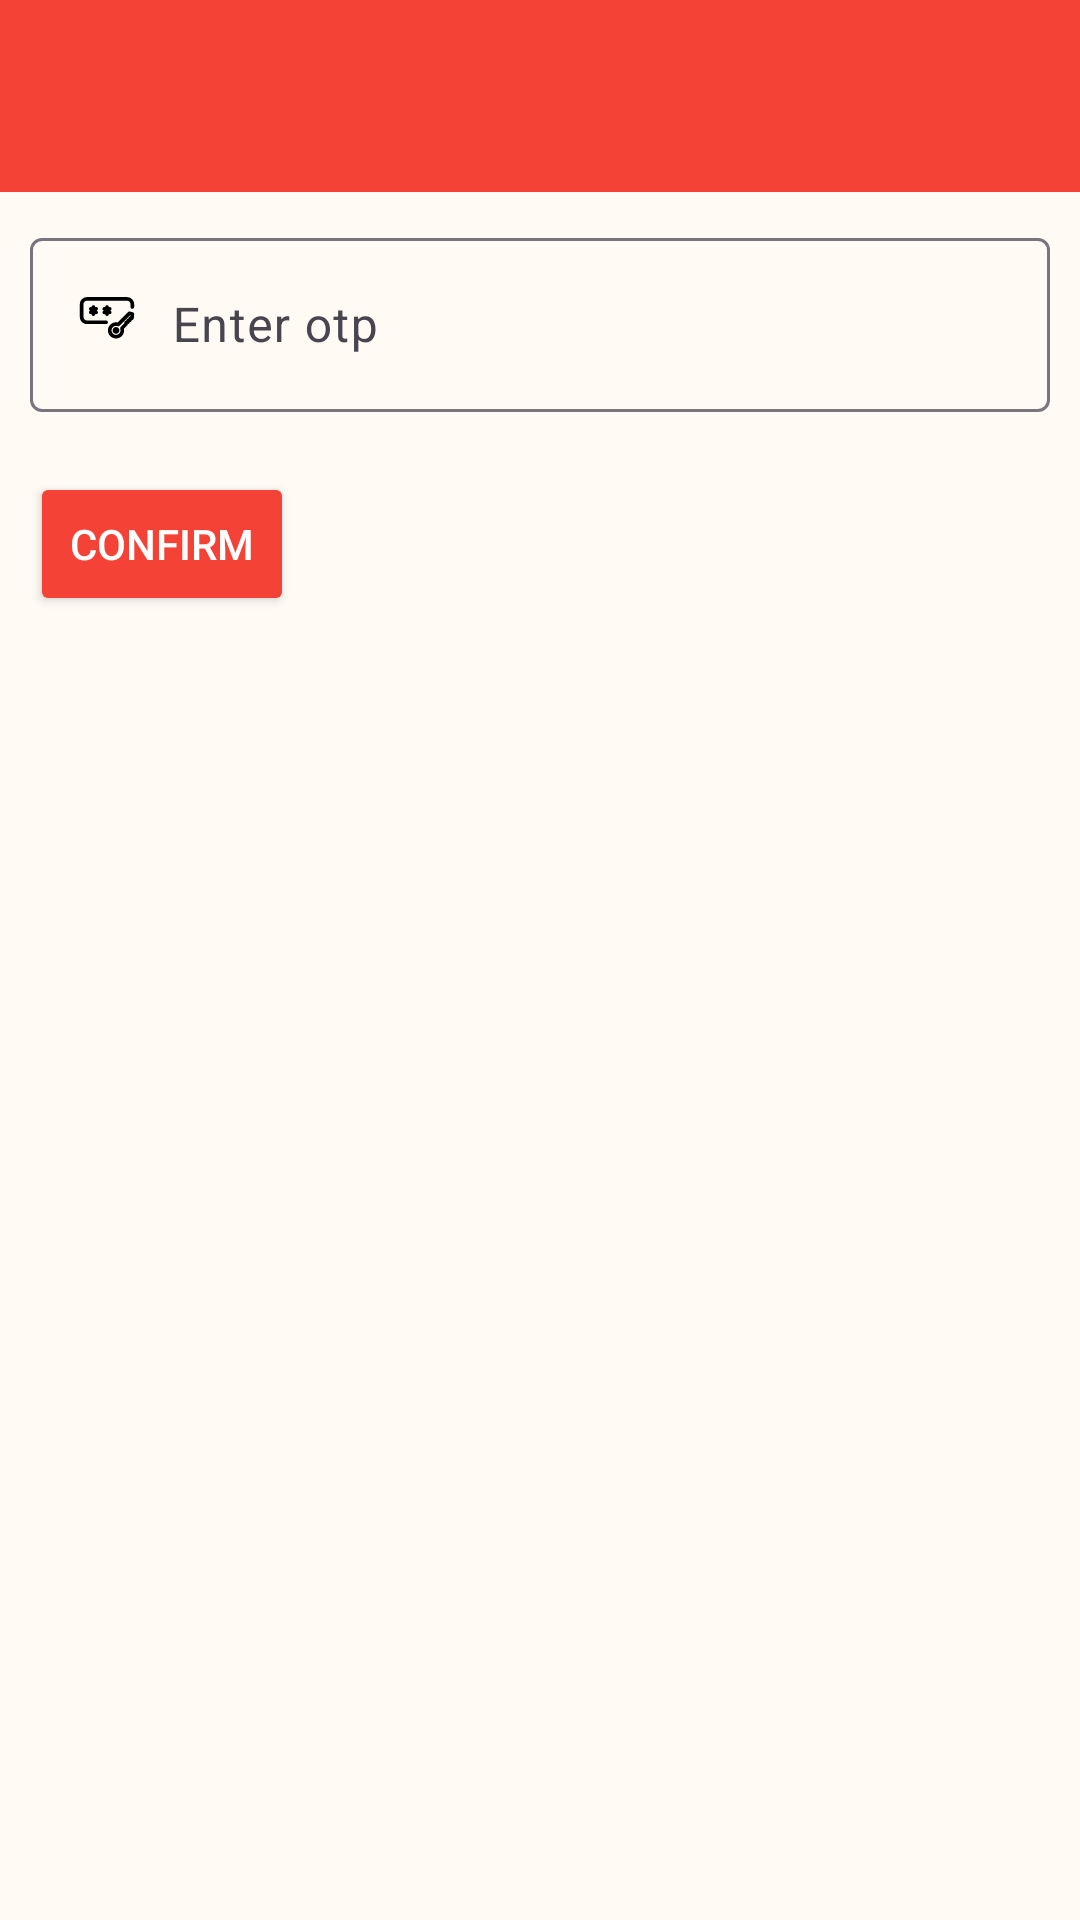

Reconstruct the res/layout file that produces this screen, plus the resources it refers to.
<!-- AndroidManifest.xml: application theme Theme.DilSeConnect -->
<!-- res/layout/activity_update_phone_otp.xml -->
<?xml version="1.0" encoding="utf-8"?>
<LinearLayout xmlns:android="http://schemas.android.com/apk/res/android"
    xmlns:app="http://schemas.android.com/apk/res-auto"
    xmlns:tools="http://schemas.android.com/tools"
    android:id="@+id/main"
    android:orientation="vertical"
    android:layout_width="match_parent"
    android:background="@color/background_color"
    android:layout_height="match_parent"
    tools:context=".Activites.update_phone_otp">
<include layout="@layout/custom_toolbar"/>
    <com.google.android.material.textfield.TextInputLayout
        android:layout_width="match_parent"
        android:layout_height="wrap_content"
        android:layout_margin="10dp"
        android:hint="Enter otp">
        <com.google.android.material.textfield.TextInputEditText
            android:id="@+id/opt_edit_text_update_phone"
            android:layout_width="match_parent"
            android:layout_height="wrap_content"
            android:inputType="number"
            android:drawableStart="@drawable/noun_otp"
            android:drawablePadding="12dp"
            android:maxLength="6"
            />
    </com.google.android.material.textfield.TextInputLayout>

    <LinearLayout
        android:layout_width="match_parent"
        android:layout_height="wrap_content"
        android:orientation="horizontal"
        >
        <Button
            android:layout_width="wrap_content"
            android:layout_height="wrap_content"
            android:layout_margin="10dp"
            android:text="Confirm"
            android:textColor="@color/text_icon_color"
            android:backgroundTint="@color/accent_color"
            android:id="@+id/confirm_otp_button_update_phone"
            />
        <TextView
            android:id="@+id/timerTextView_update_phone"
            android:layout_width="wrap_content"
            android:layout_height="wrap_content"
            android:layout_margin="10dp"
            android:textStyle="bold"
            android:textColor="@color/primary_text_color"
            android:textSize="20sp"
            android:visibility="visible"
            />
        <Button
            android:layout_width="wrap_content"
            android:layout_height="wrap_content"
            android:layout_margin="10dp"
            android:text="Resend"
            android:textColor="@color/text_icon_color"
            android:backgroundTint="@color/accent_color"
            android:id="@+id/resend_otp_button_update_phone"
            android:visibility="gone"
            />
    </LinearLayout>

</LinearLayout>
<!-- res/layout/custom_toolbar.xml (included above) -->
<?xml version="1.0" encoding="utf-8"?>
<com.google.android.material.appbar.AppBarLayout
    xmlns:android="http://schemas.android.com/apk/res/android"
    xmlns:app="http://schemas.android.com/apk/res-auto"
    android:layout_width="match_parent"
    android:layout_height="wrap_content"
    android:fitsSystemWindows="true"

    >
    <androidx.appcompat.widget.Toolbar
        android:id="@+id/toolbar"
        android:layout_width="match_parent"
        android:layout_height="wrap_content"
        android:background="@color/main_color"
        app:titleTextColor="@color/text_icon_color"
        android:theme="@style/ThemeOverlay.AppCompat.Dark.ActionBar"
        >

    </androidx.appcompat.widget.Toolbar>
</com.google.android.material.appbar.AppBarLayout>
<!-- resources referenced by this layout -->
<resources>
  <color name="accent_color">#F44336</color>
  <color name="background_color">#FFFAF4</color>
  <color name="main_color">#F44336</color>
  <color name="primary_text_color">#212121</color>
  <color name="text_icon_color">#FFFFFF</color>
  <!-- drawable noun_otp: vector/xml drawable (drawable, 3134 chars, omitted) -->
  <style name="Theme.DilSeConnect" parent="Base.Theme.DilSeConnect" />
  <style name="Base.Theme.DilSeConnect" parent="Theme.Material3.Light.NoActionBar">
          
          
      </style>
</resources>
